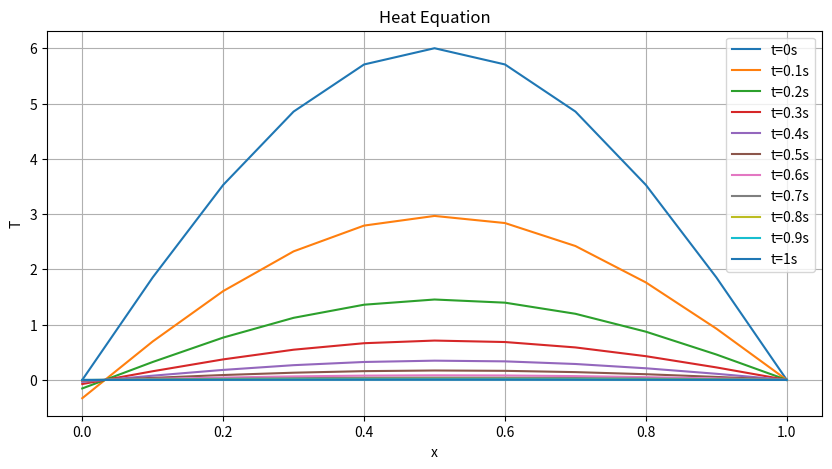

This chart was generated by the following Python code:
#following the algo
# Boundary conditions:

#  1. T(x,t = 0) = 20
# T(x = 0,t) = 20
# T(x = 1,t) = 100
# α = 1

#  2. T(x,t = 0) = 6sin(πx/L)
# T(x = 0,t) = 0
# T(x = 1,t) = 0
# α = 1

#  Take ∆x = 0.1. Select ∆t such the β = α∆t/∆x = 0.3, 0.4, 0.5, 0.6, 0.7


# Use Thomas algorithm for implicit method.

import numpy as np
import matplotlib.pyplot as plt


# Use Thomas algorithm for implicit method
def thomas_algorithm(a, b, c, d):
    n = len(d)
    e = np.zeros(n)
    f = np.zeros(n)
    x = np.zeros(n)
    e[0] = -c[0]/b[0]
    f[0] = d[0]/b[0]
    for j in range(1, n-1):
        d1 = (b[j] - a[j]*e[j-1])
        e[j] = c[j]/d1
        f[j] = (d[j] - a[j]*f[j-1])/d1
    x[n-1] = f[n-1]
    for j in range(n-2, -1, -1):
        x[j] = f[j] - e[j]*x[j+1]
    return x

#Define the parameters
L = 1
alpha = 1
dx = 0.1
dt = 0.1
x = np.arange(0, L+dx, dx)
t = np.arange(0, 1+dt, dt)
boundary_conditions = [0, 0]
initial_conditions = 6*np.sin(np.pi*x/L)
n = len(x)
m = len(t)
T = np.zeros((n, m))
T[0, :] = boundary_conditions[0]
T[-1, :] = boundary_conditions[1]
T[:, 0] = initial_conditions
beta = alpha*dt/dx**2
A = np.diag([1+2*beta]*n, 0) + np.diag([-beta]*(n-1),-1) + np.diag([-beta]*(n-1), 1)
for j in range(1, m):
    b = T[:, j-1].copy()
    b[0] = boundary_conditions[0]
    b[-1] = boundary_conditions[1]
    T[:, j] = thomas_algorithm(np.full(n-1, -beta), np.full(n, 1 + 2*beta), np.full(n-1, -beta), b)

#Plot the results
plt.figure(figsize=(10, 5))
plt.plot(x, T[:, 0], label='t=0s')
plt.plot(x, T[:, 1], label='t=0.1s')
plt.plot(x, T[:, 2], label='t=0.2s')
plt.plot(x, T[:, 3], label='t=0.3s')
plt.plot(x, T[:, 4], label='t=0.4s')
plt.plot(x, T[:, 5], label='t=0.5s')
plt.plot(x, T[:, 6], label='t=0.6s')
plt.plot(x, T[:, 7], label='t=0.7s')
plt.plot(x, T[:, 8], label='t=0.8s')
plt.plot(x, T[:, 9], label='t=0.9s')
plt.plot(x, T[:, 10], label='t=1s')   
plt.xlabel('x')
plt.ylabel('T')
plt.title('Heat Equation')
plt.legend()
plt.grid()
plt.show()



